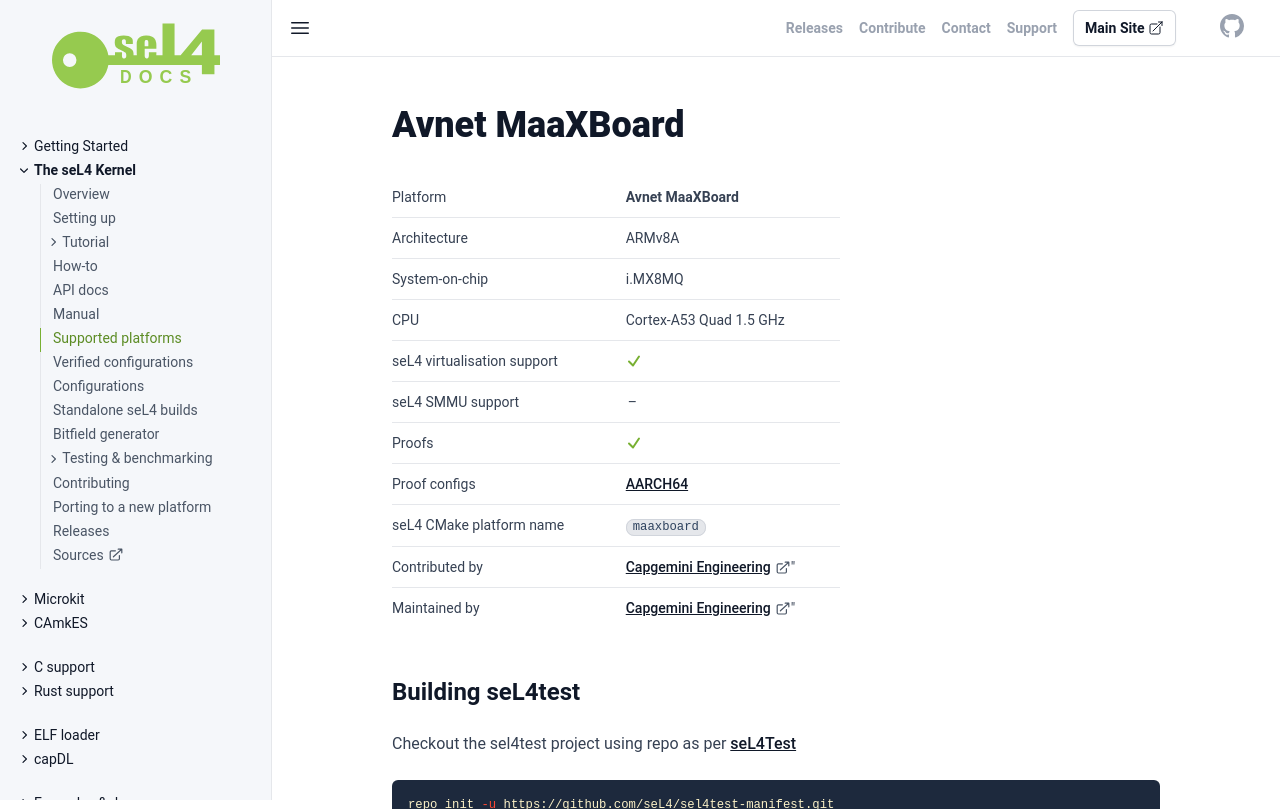

repository: seL4/docs · page: Hardware/MaaXBoard.html · generator: jekyll

---
arm_hardware: true
cmake_plat: maaxboard
xcompiler_arg: -DAARCH64=1
platform: Avnet MaaXBoard
arch: ARMv8A
virtualization: true
iommu: false
soc: i.MX8MQ
cpu: Cortex-A53 Quad 1.5 GHz
verification: [AARCH64]
Contrib: '<a href="https://capgemini-engineering.com">Capgemini Engineering</a>"'
Maintained: '<a href="https://capgemini-engineering.com">Capgemini Engineering</a>"'
parent: /Hardware/
SPDX-License-Identifier: CC-BY-SA-4.0
SPDX-FileCopyrightText: 2022 seL4 Project a Series of LF Projects, LLC.
---

# Avnet MaaXBoard

{% include hw-info.html %}

## Building seL4test

{% include sel4test.md %}
Also `-DAARCH32=1` is available.
